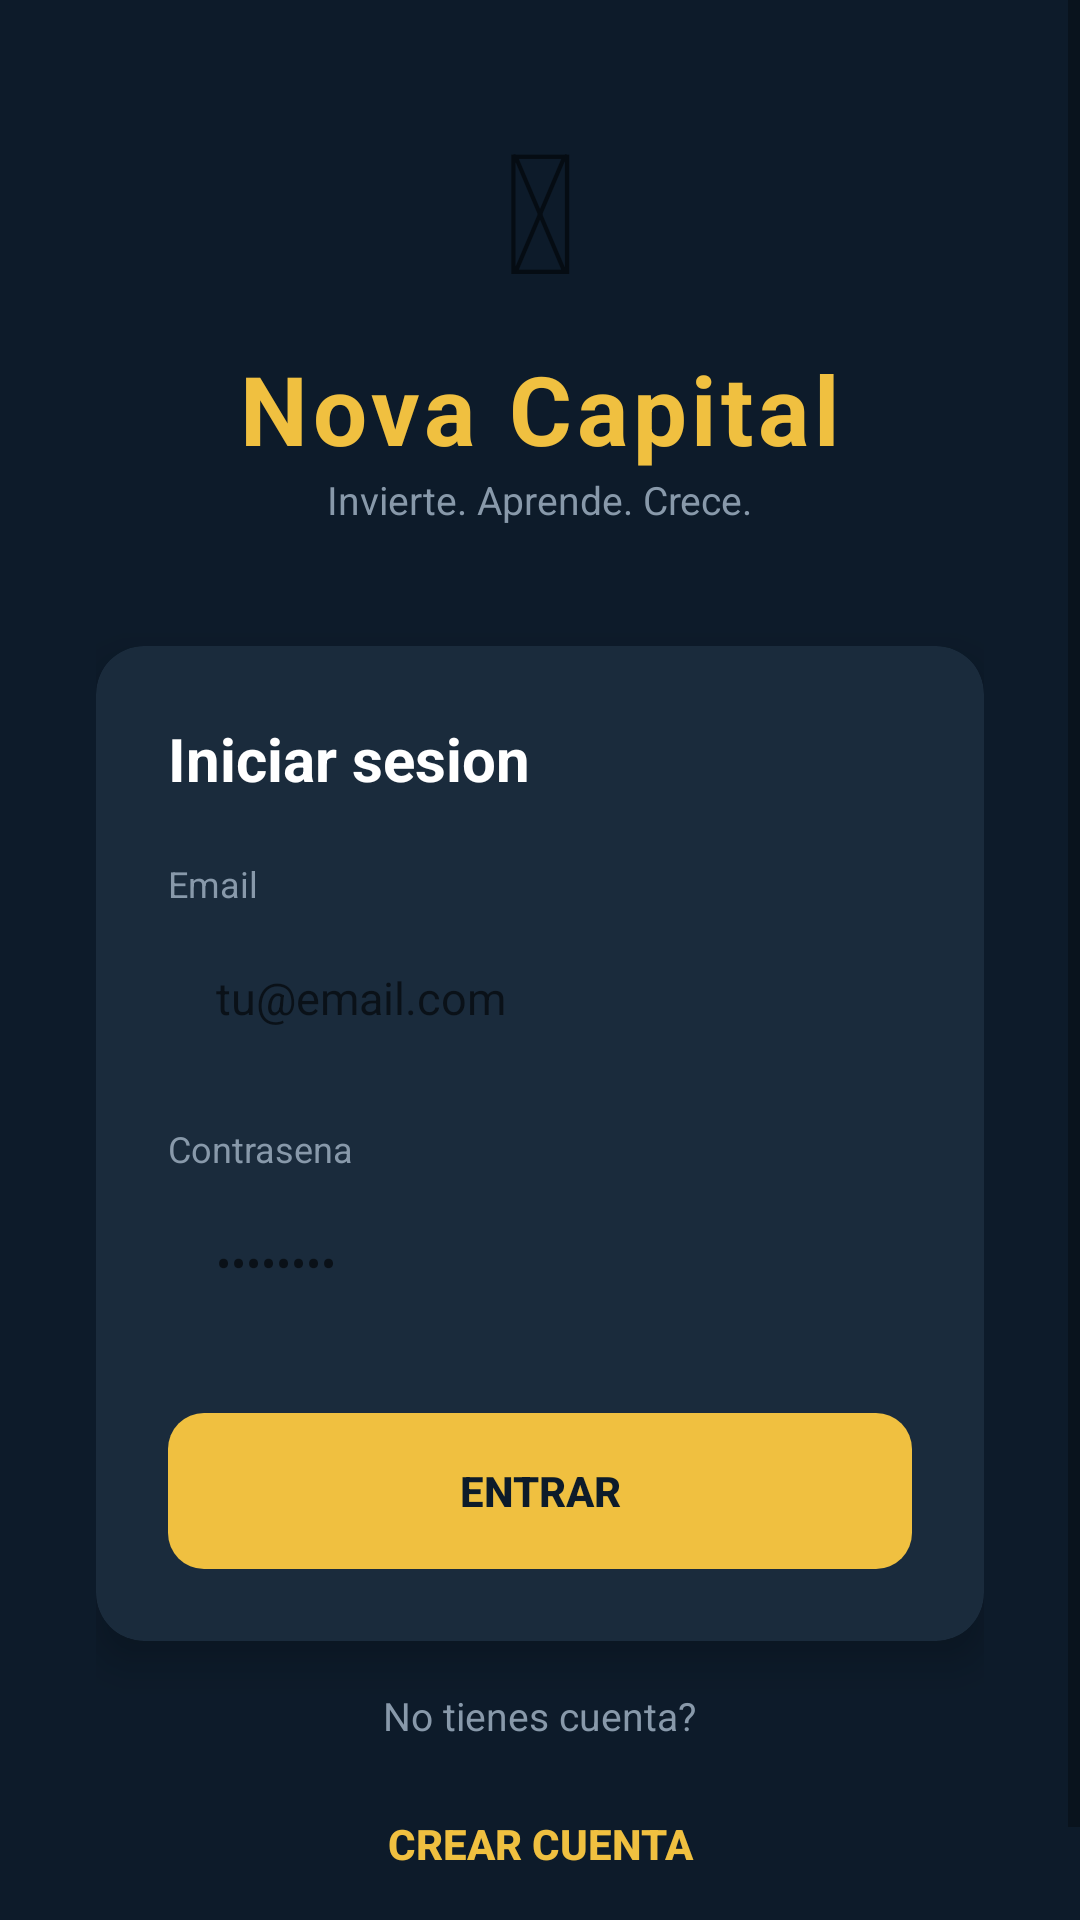

Here is an Android app screen rendered from its layout file. Give the layout XML and the strings, colors and styles it references.
<!-- AndroidManifest.xml: application theme Theme.AppCompat.Light.DarkActionBar -->
<!-- res/layout/activity_login.xml -->
<?xml version="1.0" encoding="utf-8"?>
<ScrollView xmlns:android="http://schemas.android.com/apk/res/android"
    xmlns:app="http://schemas.android.com/apk/res-auto"
    android:layout_width="match_parent"
    android:layout_height="match_parent"
    android:background="#0D1B2A"
    android:fillViewport="true">

    <LinearLayout
        android:layout_width="match_parent"
        android:layout_height="wrap_content"
        android:orientation="vertical"
        android:gravity="center"
        android:padding="32dp"
        android:minHeight="600dp">

        <TextView
            android:layout_width="wrap_content"
            android:layout_height="wrap_content"
            android:text="&#128142;"
            android:textSize="56sp"
            android:layout_gravity="center"
            android:layout_marginBottom="8dp" />

        <TextView
            android:layout_width="wrap_content"
            android:layout_height="wrap_content"
            android:text="Nova Capital"
            android:textSize="32sp"
            android:textStyle="bold"
            android:textColor="#F0C040"
            android:layout_gravity="center"
            android:letterSpacing="0.05" />

        <TextView
            android:layout_width="wrap_content"
            android:layout_height="wrap_content"
            android:text="Invierte. Aprende. Crece."
            android:textSize="13sp"
            android:textColor="#8899AA"
            android:layout_gravity="center"
            android:layout_marginBottom="40dp" />

        <androidx.cardview.widget.CardView
            android:layout_width="match_parent"
            android:layout_height="wrap_content"
            android:layout_marginBottom="16dp"
            app:cardCornerRadius="16dp"
            app:cardBackgroundColor="#1A2B3C"
            app:cardElevation="8dp">

            <LinearLayout
                android:layout_width="match_parent"
                android:layout_height="wrap_content"
                android:orientation="vertical"
                android:padding="24dp">

                <TextView
                    android:layout_width="wrap_content"
                    android:layout_height="wrap_content"
                    android:text="Iniciar sesion"
                    android:textSize="20sp"
                    android:textStyle="bold"
                    android:textColor="#FFFFFF"
                    android:layout_marginBottom="20dp" />

                <TextView
                    android:layout_width="wrap_content"
                    android:layout_height="wrap_content"
                    android:text="Email"
                    android:textSize="12sp"
                    android:textColor="#8899AA"
                    android:layout_marginBottom="4dp" />

                <EditText
                    android:id="@+id/etEmail"
                    android:layout_width="match_parent"
                    android:layout_height="52dp"
                    android:hint="tu@email.com"
                    android:textColor="#FFFFFF"
                    android:textSize="15sp"
                    android:inputType="textEmailAddress"
                    android:background="@drawable/input_background"
                    android:paddingStart="16dp"
                    android:paddingEnd="16dp"
                    android:layout_marginBottom="16dp"
                    android:singleLine="true" />

                <TextView
                    android:layout_width="wrap_content"
                    android:layout_height="wrap_content"
                    android:text="Contrasena"
                    android:textSize="12sp"
                    android:textColor="#8899AA"
                    android:layout_marginBottom="4dp" />

                <EditText
                    android:id="@+id/etContrasena"
                    android:layout_width="match_parent"
                    android:layout_height="52dp"
                    android:hint="&#8226;&#8226;&#8226;&#8226;&#8226;&#8226;&#8226;&#8226;"
                    android:textColor="#FFFFFF"
                    android:textSize="15sp"
                    android:inputType="textPassword"
                    android:background="@drawable/input_background"
                    android:paddingStart="16dp"
                    android:paddingEnd="16dp"
                    android:layout_marginBottom="24dp"
                    android:singleLine="true" />

                <Button
                    android:id="@+id/btnLogin"
                    android:layout_width="match_parent"
                    android:layout_height="52dp"
                    android:text="ENTRAR"
                    android:textColor="#0D1B2A"
                    android:textStyle="bold"
                    android:textSize="14sp"
                    android:background="@drawable/btn_primary"
                    android:stateListAnimator="@null" />

            </LinearLayout>
        </androidx.cardview.widget.CardView>

        <TextView
            android:layout_width="wrap_content"
            android:layout_height="wrap_content"
            android:text="No tienes cuenta?"
            android:textColor="#8899AA"
            android:textSize="13sp"
            android:layout_gravity="center"
            android:layout_marginBottom="8dp" />

        <Button
            android:id="@+id/btnIrRegistro"
            android:layout_width="match_parent"
            android:layout_height="52dp"
            android:text="CREAR CUENTA"
            android:textColor="#F0C040"
            android:textStyle="bold"
            android:textSize="14sp"
            android:background="@drawable/btn_secondary"
            android:stateListAnimator="@null" />

    </LinearLayout>
</ScrollView>
<!-- resources referenced by this layout -->
<resources>
  <!-- drawable btn_primary (drawable) -->
  <?xml version="1.0" encoding="utf-8"?>
  <selector xmlns:android="http://schemas.android.com/apk/res/android">
      <item android:state_pressed="true">
          <shape android:shape="rectangle">
              <solid android:color="#C9A020" />
              <corners android:radius="12dp" />
          </shape>
      </item>
      <item android:state_enabled="false">
          <shape android:shape="rectangle">
              <solid android:color="#2A3B4C" />
              <corners android:radius="12dp" />
          </shape>
      </item>
      <item>
          <shape android:shape="rectangle">
              <solid android:color="#F0C040" />
              <corners android:radius="12dp" />
          </shape>
      </item>
  </selector>
</resources>
